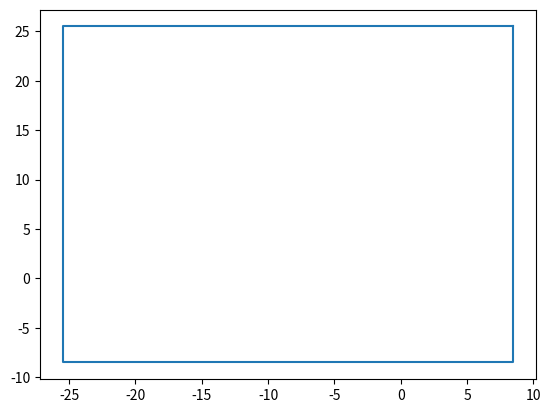

This chart was generated by the following Python code:
import matplotlib.pyplot as plt
x = [8.5,8.5,-25.5,-25.5,8.5]
y = [25.5,-8.5,-8.5,25.5,25.5]

plt.figure()
plt.plot(x,y)
plt.show()